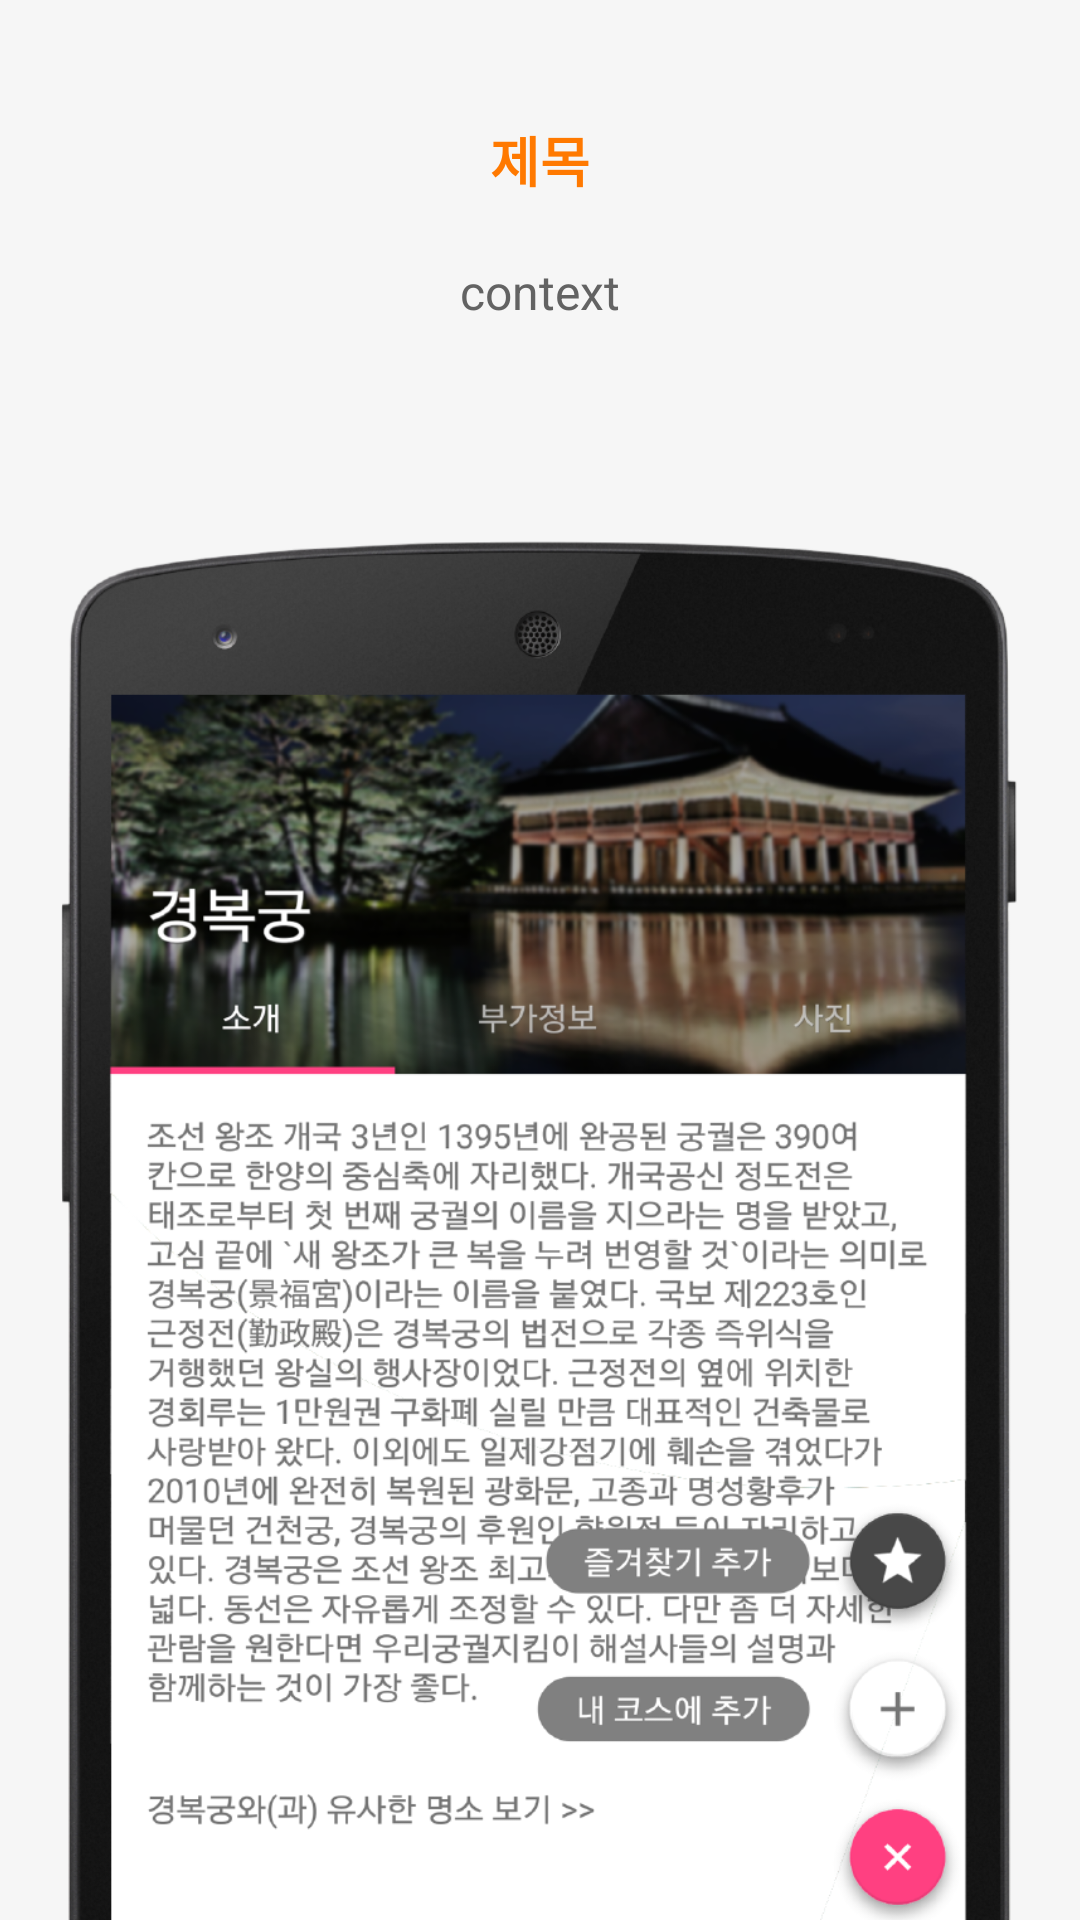

This screen was rendered from an Android layout file. Write that file and the resources it references.
<!-- AndroidManifest.xml: application theme AppTheme -->
<!-- res/layout/fragment_start_init_image.xml -->
<?xml version="1.0" encoding="utf-8"?>
<LinearLayout xmlns:android="http://schemas.android.com/apk/res/android"
    android:layout_width="match_parent"
    android:layout_height="match_parent"
    android:background="@color/init_background"
    android:orientation="vertical"
    android:id="@+id/main_activity_root"
    >

    <LinearLayout
        android:id="@+id/li_text"
        android:layout_width="match_parent"
        android:layout_height="140dp"
        android:layout_above="@+id/img"
        android:layout_marginTop="20dp"
        android:orientation="vertical"
        android:gravity="center_horizontal"
        >


        <TextView
            android:id="@+id/title"
            android:layout_width="match_parent"
            android:layout_height="wrap_content"
            android:layout_marginTop="20dp"
            android:layout_marginLeft="10dp"
            android:layout_marginRight="10dp"
            android:gravity="center_horizontal"
            android:textColor="@color/init_title"
            android:text="제목"
            android:textSize="18sp"
            android:textStyle="bold"
            />

        <TextView
            android:id="@+id/contents"
            android:layout_width="wrap_content"
            android:layout_height="wrap_content"
            android:layout_marginTop="20dp"
            android:layout_marginBottom="20dp"
            android:layout_marginLeft="10dp"
            android:layout_marginRight="10dp"
            android:gravity="center_horizontal"
            android:text="context"
            android:textSize="16sp"
            android:textColor="@color/init_contents"
            />

    </LinearLayout>


    <ImageView
        android:id="@+id/img"
        android:layout_width="match_parent"
        android:layout_height="match_parent"
        android:layout_marginTop="20dp"
        android:src="@drawable/attraction_introduce"
        android:scaleType="fitCenter"
        />


</LinearLayout>
<!-- resources referenced by this layout -->
<resources>
  <color name="init_background">#f6f6f6</color>
  <color name="init_contents">#636363</color>
  <color name="init_title">#ff7900</color>
  <!-- drawable attraction_introduce: png bitmap (drawable-hdpi, 191112 bytes) -->
  <style name="AppTheme" parent="Theme.AppCompat.Light.NoActionBar">
          
          <item name="colorPrimary">@color/colorPrimary</item>
          <item name="colorPrimaryDark">@color/colorPrimaryDark</item>
          <item name="colorAccent">@color/colorAccent</item>
          <item name="android:windowIsTranslucent">true</item>
          <item name="android:windowBackground">@android:color/transparent</item>
          <item name="android:windowAnimationStyle">@null</item>
          <item name="android:textColorSecondary">@color/white</item>
      </style>
  <color name="colorPrimary">@color/red_btn_bg_pressed_color</color>
  <color name="colorPrimaryDark">@color/colorPrimary</color>
  <color name="colorAccent">#FF4081</color>
  <color name="white">#FFFFFF</color>
</resources>
